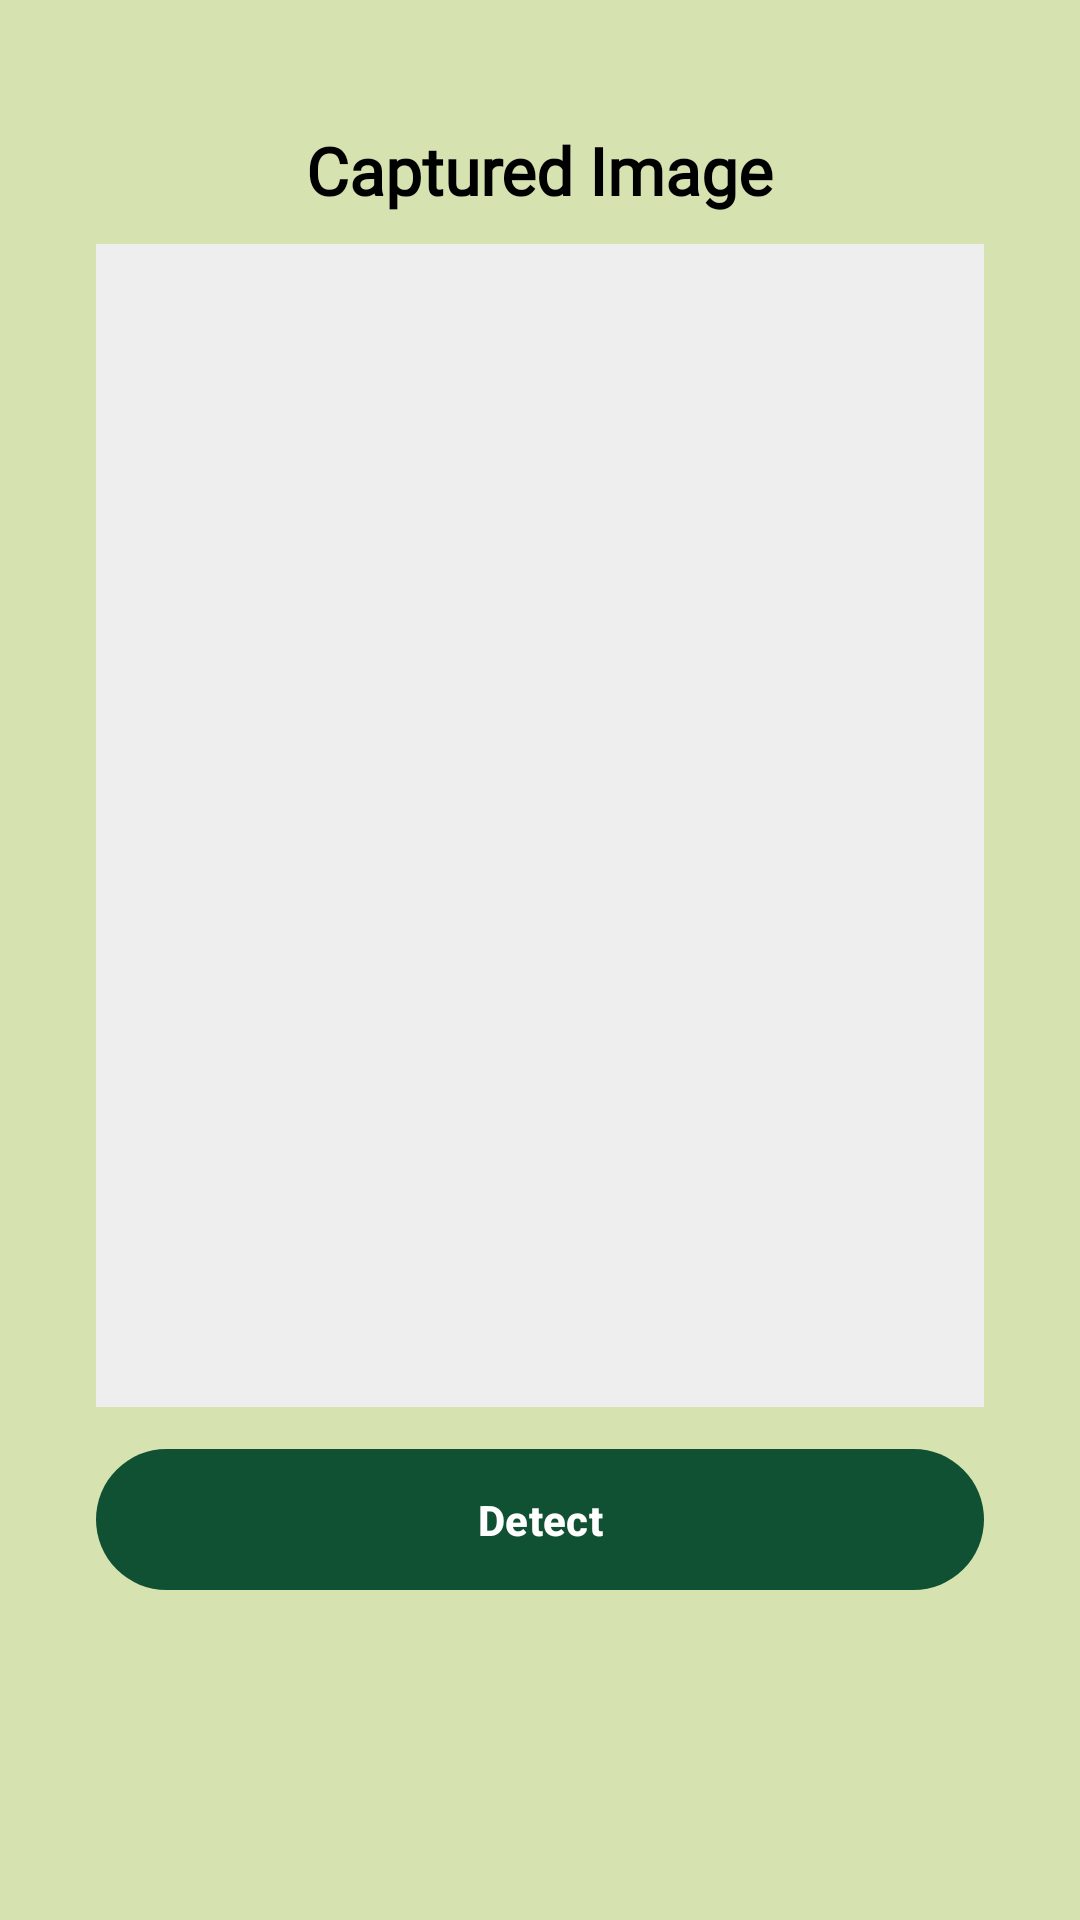

Layout XML and referenced resources for this Android screen:
<!-- AndroidManifest.xml: application theme Theme.AgriEye_Main -->
<!-- res/layout/activity_detect.xml -->
<?xml version="1.0" encoding="utf-8"?>
<RelativeLayout xmlns:android="http://schemas.android.com/apk/res/android"
    xmlns:app="http://schemas.android.com/apk/res-auto"
    android:layout_width="match_parent"
    android:layout_height="match_parent"
    android:background="@color/agri_light_yellow_green"
    android:padding="32dp">

    <LinearLayout
        android:layout_width="match_parent"
        android:layout_height="match_parent"
        android:layout_above="@+id/ivLogo2"
        android:gravity="center_horizontal"
        android:orientation="vertical">

        <TextView
            android:layout_width="wrap_content"
            android:layout_height="wrap_content"
            android:layout_marginTop="10dp"
            android:layout_marginBottom="10dp"
            android:fontFamily="@font/roboto"
            android:text="Captured Image"
            android:textColor="@color/black"
            android:textSize="22sp"
            android:textStyle="bold" />

        <RelativeLayout
            android:layout_width="match_parent"
            android:layout_height="0dp"
            android:layout_marginBottom="10dp"
            android:layout_weight="1">

            <ImageView
                android:id="@+id/ivDetectImage"
                android:layout_width="match_parent"
                android:layout_height="match_parent"
                android:adjustViewBounds="true"
                android:background="#EEE"
                android:scaleType="centerCrop" />

            <View
                android:id="@+id/viewOverlay"
                android:layout_width="match_parent"
                android:layout_height="match_parent"
                android:background="#80000000"
                android:visibility="gone" />

            
            <LinearLayout
                android:id="@+id/layoutDetectFailOverlay"
                android:layout_width="match_parent"
                android:layout_height="match_parent"
                android:background="#99000000"
                android:gravity="center"
                android:orientation="vertical"
                android:visibility="gone">

                <ImageView
                    android:layout_width="48dp"
                    android:layout_height="48dp"
                    android:layout_marginBottom="8dp"
                    android:src="@drawable/ic_leaf_off"
                    app:tint="@android:color/white" />

                <TextView
                    android:layout_width="wrap_content"
                    android:layout_height="wrap_content"
                    android:fontFamily="@font/roboto"
                    android:text="No palay leaf found"
                    android:textColor="@android:color/white"
                    android:textSize="15sp"
                    android:textStyle="bold" />

            </LinearLayout>

            <ProgressBar
                android:id="@+id/progressBar"
                style="?android:attr/progressBarStyle"
                android:layout_width="80dp"
                android:layout_height="80dp"
                android:layout_centerInParent="true"
                android:indeterminateTint="@android:color/white"
                android:visibility="gone" />

        </RelativeLayout>

        
        <LinearLayout
            android:id="@+id/confidenceLayout"
            android:layout_width="wrap_content"
            android:layout_height="wrap_content"
            android:layout_gravity="center_horizontal"
            android:layout_marginBottom="15dp"
            android:orientation="horizontal"
            android:visibility="gone">

            <TextView
                android:layout_width="wrap_content"
                android:layout_height="wrap_content"
                android:text="Confidence: "
                android:textColor="@color/black"
                android:textSize="18sp" />

            <TextView
                android:id="@+id/tvConfidenceValue"
                android:layout_width="wrap_content"
                android:layout_height="wrap_content"
                android:text="0%"
                android:textColor="@color/black"
                android:textSize="18sp" />

        </LinearLayout>

        
        <TextView
            android:id="@+id/tvInfoMessage"
            android:layout_width="wrap_content"
            android:layout_height="wrap_content"
            android:layout_gravity="center_horizontal"
            android:layout_marginBottom="12dp"
            android:gravity="center"
            android:textColor="@color/black"
            android:textSize="18sp"
            android:visibility="gone" />

        
        <androidx.cardview.widget.CardView
            android:id="@+id/cardNoDetection"
            android:layout_width="match_parent"
            android:layout_height="wrap_content"
            android:layout_marginBottom="12dp"
            android:visibility="gone"
            app:cardBackgroundColor="#FEF3C7"
            app:cardCornerRadius="12dp"
            app:cardElevation="0dp">

            <LinearLayout
                android:layout_width="match_parent"
                android:layout_height="wrap_content"
                android:orientation="horizontal"
                android:padding="14dp">

                <ImageView
                    android:layout_width="22dp"
                    android:layout_height="22dp"
                    android:layout_marginTop="1dp"
                    android:layout_marginEnd="10dp"
                    android:src="@drawable/ic_alert_triangle"/>

                <LinearLayout
                    android:layout_width="0dp"
                    android:layout_height="wrap_content"
                    android:layout_weight="1"
                    android:orientation="vertical">

                    <TextView
                        android:layout_width="wrap_content"
                        android:layout_height="wrap_content"
                        android:fontFamily="@font/roboto"
                        android:text="No palay detected"
                        android:textColor="#78350F"
                        android:textSize="14sp"
                        android:textStyle="bold" />

                    <TextView
                        android:id="@+id/tvNoDetectionHint"
                        android:layout_width="wrap_content"
                        android:layout_height="wrap_content"
                        android:layout_marginTop="2dp"
                        android:fontFamily="@font/roboto"
                        android:lineSpacingExtra="2dp"
                        android:text="Make sure the image clearly shows a rice plant leaf. Try better lighting or move closer."
                        android:textColor="#92400E"
                        android:textSize="12sp" />

                </LinearLayout>

            </LinearLayout>

        </androidx.cardview.widget.CardView>

        
        <LinearLayout
            android:layout_width="match_parent"
            android:layout_height="wrap_content"
            android:layout_marginBottom="10dp"
            android:orientation="horizontal">

            <com.google.android.material.button.MaterialButton
                android:id="@+id/btnRetake"
                style="@style/Widget.MaterialComponents.Button.OutlinedButton"
                android:layout_width="0dp"
                android:layout_height="55dp"
                android:layout_marginEnd="8dp"
                android:layout_weight="1"
                android:text="Retake"
                android:visibility="gone"
                app:cornerRadius="28dp"
                app:strokeColor="@color/agri_dark_green"
                android:textColor="@color/black"
                android:textStyle="bold"
                app:strokeWidth="2dp" />

            <com.google.android.material.button.MaterialButton
                android:id="@+id/btnAction"
                android:layout_width="0dp"
                android:layout_height="55dp"
                android:layout_weight="1"
                android:text="Detect"
                app:backgroundTint="@color/agri_dark_green"
                android:textColor="@color/white"
                android:textStyle="bold"
                app:cornerRadius="28dp" />

        </LinearLayout>

    </LinearLayout>

    <ImageView
        android:id="@+id/ivLogo2"
        android:layout_width="80dp"
        android:layout_height="40dp"
        android:layout_alignParentBottom="true"
        android:layout_centerHorizontal="true"
        android:layout_marginBottom="24dp"
        android:src="@drawable/agrieye_logo" />

</RelativeLayout>
<!-- resources referenced by this layout -->
<resources>
  <color name="agri_dark_green">#0F5132</color>
  <color name="agri_light_yellow_green">#D7E2B1</color>
  <color name="black">#000000</color>
  <color name="white">#FFFFFF</color>
  <!-- drawable ic_alert_triangle (drawable) -->
  <vector xmlns:android="http://schemas.android.com/apk/res/android"
      android:width="24dp"
      android:height="24dp"
      android:viewportWidth="24"
      android:viewportHeight="24">
      <path
          android:fillColor="#FF000000"
          android:pathData="M12,2L1,21h22L12,2zM12,16a1,1 0,0 1,-2 0v-1a1,1 0,0 1,2 0v1zM11,13V9h2v4H11z" />
  </vector>
  <!-- drawable ic_leaf_off (drawable) -->
  <vector xmlns:android="http://schemas.android.com/apk/res/android"
      android:width="24dp"
      android:height="24dp"
      android:viewportWidth="24"
      android:viewportHeight="24">
      <path
          android:fillColor="#FF000000"
          android:pathData="M2,4.27L3.28,3 21,20.72 19.73,22l-3.02,-3.01C15.56,19.57 14.3,20 13,20c-3.58,0 -6.5,-2.92 -6.5,-6.5 0,-1.3 0.43,-2.56 1.01,-3.71L2,4.27zM13,4c2.35,1.97 3.5,4.57 3.5,7.5 0,0.55 -0.06,1.08 -0.16,1.59L8.5,5.25C9.72,4.46 11.27,4 13,4z" />
  </vector>
  <style name="Theme.AgriEye_Main" parent="Base.Theme.AgriEye_Main" />
  <style name="Base.Theme.AgriEye_Main" parent="Theme.Material3.DayNight.NoActionBar">
          
          
      </style>
</resources>
